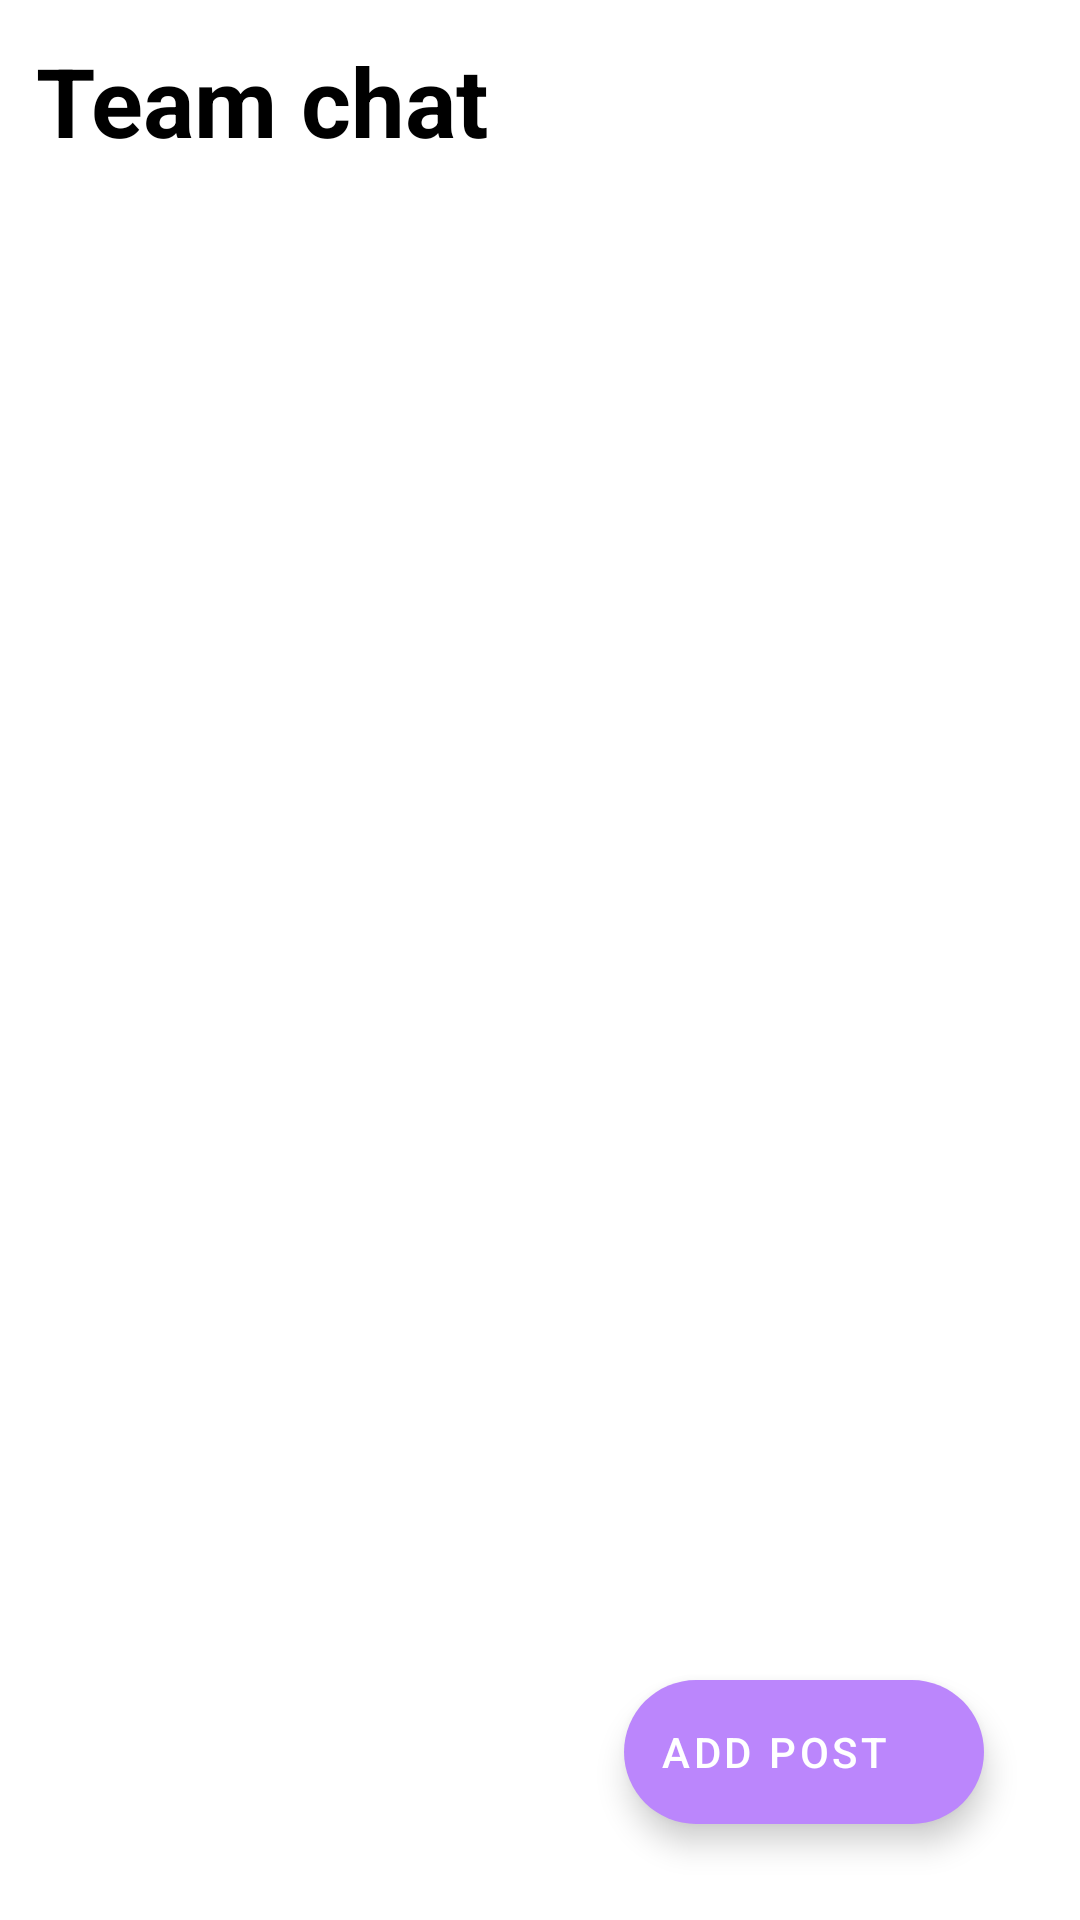

Android layout source for this screen:
<!-- AndroidManifest.xml: application theme Theme.A11ycodelab -->
<!-- res/layout/main_fragment.xml -->
<?xml version="1.0" encoding="utf-8"?>
<androidx.constraintlayout.widget.ConstraintLayout
    xmlns:android="http://schemas.android.com/apk/res/android"
    xmlns:app="http://schemas.android.com/apk/res-auto"
    xmlns:tools="http://schemas.android.com/tools"
    android:id="@+id/main"
    android:layout_width="match_parent"
    android:layout_height="match_parent"
    tools:context=".ui.MainFragment"
    >

    <TextView
        android:id="@+id/title"
        android:layout_width="wrap_content"
        android:layout_height="wrap_content"
        android:layout_margin="12dp"
        android:text="@string/team_chat"
        android:textColor="@color/black"
        android:textSize="32sp"
        android:textStyle="bold"
        app:layout_constraintStart_toStartOf="parent"
        app:layout_constraintTop_toTopOf="parent"
        />

    <TextView
        android:id="@+id/subtitle"
        android:layout_width="wrap_content"
        android:layout_height="wrap_content"
        app:layout_constraintStart_toStartOf="parent"
        app:layout_constraintTop_toBottomOf="@id/title"
        android:layout_marginVertical="8dp"
        android:layout_marginHorizontal="12dp"
        />

    <androidx.recyclerview.widget.RecyclerView
        android:id="@+id/post_list"
        android:layout_width="match_parent"
        android:layout_height="wrap_content"
        app:layout_constraintEnd_toEndOf="parent"
        app:layout_constraintStart_toStartOf="parent"
        app:layout_constraintTop_toBottomOf="@id/subtitle"
        />

    <com.google.android.material.floatingactionbutton.ExtendedFloatingActionButton
        android:id="@+id/add_post"
        android:layout_width="wrap_content"
        android:layout_height="wrap_content"
        android:layout_marginEnd="32dp"
        android:layout_marginBottom="32dp"
        android:src="@drawable/ic_baseline_message_24"
        android:text="@string/add_post"
        android:textColor="@color/white"
        app:backgroundTint="@color/purple_200"
        app:fabSize="normal"
        app:layout_constraintBottom_toBottomOf="parent"
        app:layout_constraintEnd_toEndOf="parent"
        app:tint="@color/white"
        />
</androidx.constraintlayout.widget.ConstraintLayout>
<!-- resources referenced by this layout -->
<resources>
  <color name="black">#FF000000</color>
  <color name="purple_200">#FFBB86FC</color>
  <color name="white">#FFFFFFFF</color>
  <string name="add_post">Add post</string>
  <string name="team_chat">Team chat</string>
  <style name="Theme.A11ycodelab" parent="Theme.MaterialComponents.DayNight.NoActionBar">
          
          <item name="colorPrimary">@color/purple_500</item>
          <item name="colorPrimaryVariant">@color/purple_700</item>
          <item name="colorOnPrimary">@color/white</item>
          
          <item name="colorSecondary">@color/teal_200</item>
          <item name="colorSecondaryVariant">@color/teal_700</item>
          <item name="colorOnSecondary">@color/black</item>
          
          <item name="android:statusBarColor" tools:targetApi="l">?attr/colorPrimaryVariant</item>
          
      </style>
  <color name="purple_500">#FF6200EE</color>
  <color name="purple_700">#FF3700B3</color>
  <color name="teal_200">#FF03DAC5</color>
  <color name="teal_700">#FF018786</color>
</resources>
